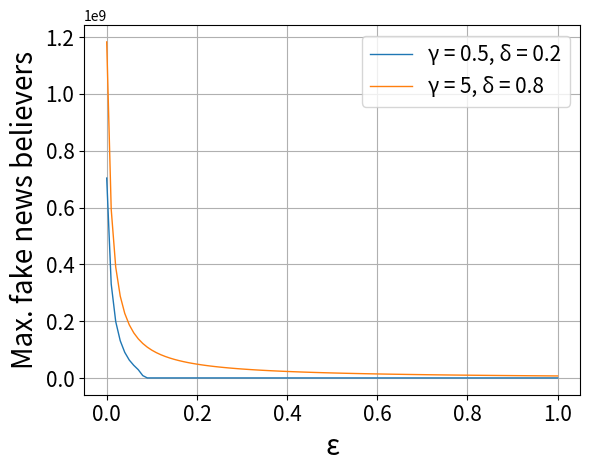

Reproduce this figure in Python.
# Program      : Euler's method for a system
# [redacted]
# Created      : 2023

import numpy as np
import matplotlib.pyplot as plt




deltalist = [[0.5,0.2],[0.8,5]]
Iimaxlst1 = []
Iimaxlst2 = []


for k in deltalist:
    ebsilonlst = []
    for j in range(101):
        
        
        N = 3.444 * 10 **(9)
        Dt = 0.05                  # timestep Delta t
        S_init = 3000000000                      # initial population of S
        SI_init = 1000000
        II_init = 1000000                     # initial population of I
        RI_init = 1000000
        R_init = N - S_init - SI_init - II_init - RI_init                     # initial population of R
        t_init = 0                        # initial time
        t_end = 500                      # final time
        
        alpha = 0.02748682735904053
        beta = 0.00458084878685135
        gamma = k[1]
        delta = k[0]
        ebsilon = j/100
        eta = 0.0
    
        n_steps = int(round((t_end-t_init)/Dt)) # total number of timesteps
        
        X = np.zeros(5)                   # create space for current X=[P,G]^T
        dXdt = np.zeros(5)                # create space for current derivative
        t_arr = np.zeros(n_steps + 1)     # create a stor  age array for t
        X_arr = np.zeros((5,n_steps+1))   # create a storage array for X=[P,G]^T
        t_arr[0] = t_init                 # add the initial t to the storage array
        X_arr[0,0] = S_init               # add the initial P to the storage array
        X_arr[1,0] = SI_init               # add the initial G to the storage array
        X_arr[2,0] = II_init
        X_arr[3,0] = RI_init
        X_arr[4,0] = R_init
        
        # Euler's method
        
        for i in range (1, n_steps + 1):
            t = t_arr[i-1]                 # load the time
            S = X_arr[0,i-1]               # load the value of P
            SI = X_arr[1,i-1]               # load the value of G
            II = X_arr[2,i-1]
            RI = X_arr[3,i-1]
            R = X_arr[4,i-1]
            I = SI + II + RI
            X[0] = S                       # fill current state vector X=[P,G]^T
            X[1] = SI
            X[2] = II
            X[3] = RI
            X[4] = R
            dSdt = - (alpha/N) * S * I + eta * R
            dSIdt = (alpha/N) * S * I - (gamma / I) * SI * II - beta * SI                 # calculate the derivative dG/dt
            dIIdt = delta * (gamma / I) * SI * II - beta * II - ebsilon * II
            dRIdt = (1 - delta) * (gamma / I) * SI * II - beta * RI + ebsilon * II
            dRdt = beta * I - eta * R
            dXdt[0] = dSdt                 # fill derivative vector dX/dt
            dXdt[1] = dSIdt         
            dXdt[2] = dIIdt
            dXdt[3] = dRIdt
            dXdt[4] = dRdt
            Xnew = X + Dt*dXdt             # calculate X on next time step
            X_arr[:,i] = Xnew              # store Xnew 
            t_arr[i] = t + Dt              # store new t-value 
            
            
        if k == deltalist[0]:
            Iimaxlst1.append(max(X_arr[2,:]))
        if k == deltalist[1]:
            Iimaxlst2.append(max(X_arr[2,:]))
        
        ebsilonlst.append(ebsilon)




# Plot the results

fig = plt.figure()
plt.plot(ebsilonlst, Iimaxlst1, linewidth = 1, label = 'γ = 0.5, δ = 0.2')
plt.plot(ebsilonlst, Iimaxlst2, linewidth = 1, label = 'γ = 5, δ = 0.8')


  # set title
plt.xlabel('ε', fontsize = 20)   # name of horizontal axis
plt.ylabel('Max. fake news believers', fontsize = 20) # name of vertical axis

plt.xticks(fontsize = 15)               # adjust the fontsize
plt.yticks(fontsize = 15)               # adjust the fontsize
                # set the range of the axes

plt.legend(fontsize=15)                 # show the legend
plt.grid('on')
plt.show()                              # necessary for some platforms

